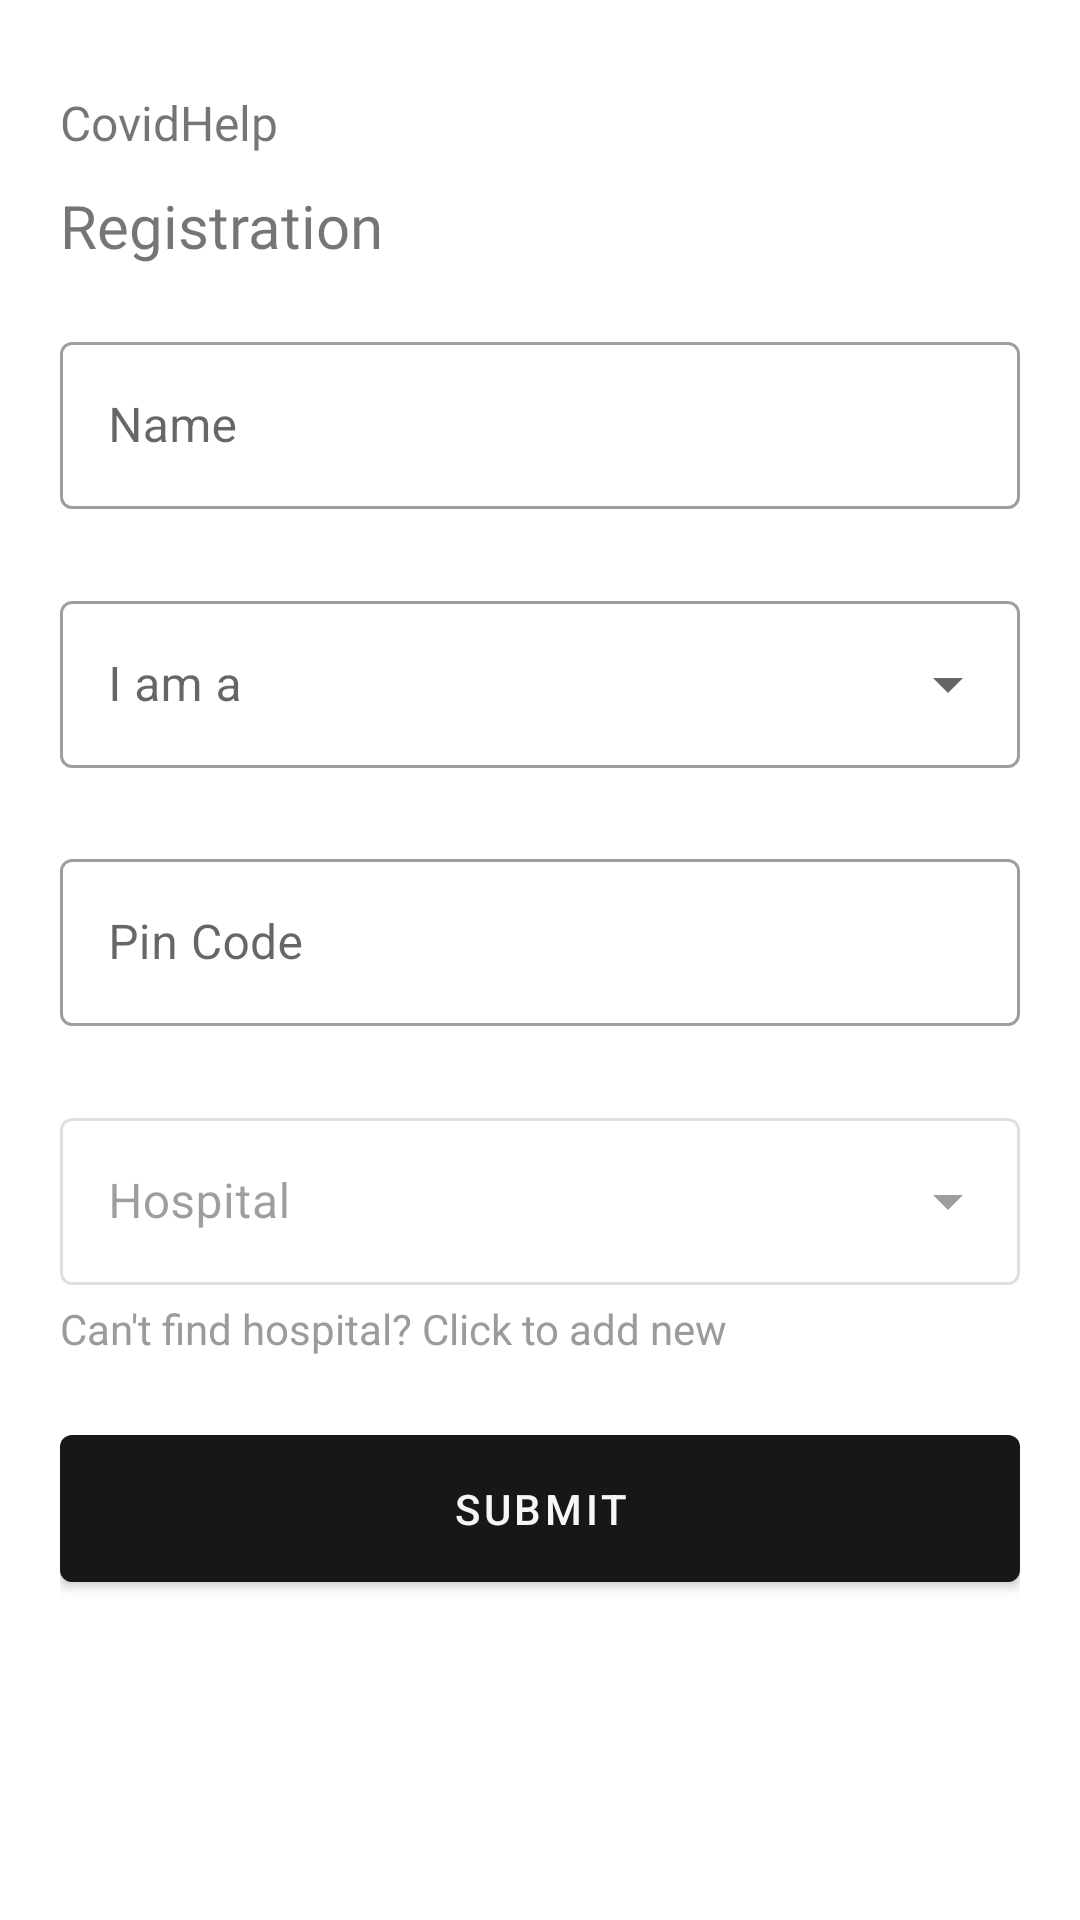

Reconstruct the res/layout file that produces this screen, plus the resources it refers to.
<!-- AndroidManifest.xml: application theme Theme.CovidHelp -->
<!-- res/layout/activity_register.xml -->
<?xml version="1.0" encoding="utf-8"?>
<androidx.constraintlayout.widget.ConstraintLayout xmlns:android="http://schemas.android.com/apk/res/android"
    xmlns:app="http://schemas.android.com/apk/res-auto"
    xmlns:tools="http://schemas.android.com/tools"
    android:layout_width="match_parent"
    android:layout_height="match_parent"
    tools:context=".Register">

    <ScrollView
        app:layout_constraintTop_toTopOf="parent"
        app:layout_constraintStart_toStartOf="parent"
        android:layout_width="match_parent"
        android:layout_height="wrap_content">

        <androidx.constraintlayout.widget.ConstraintLayout
            android:layout_width="match_parent"
            android:layout_height="wrap_content"
            android:padding="20dp"
            >

            <TextView
                android:id="@+id/appName"
                android:layout_width="wrap_content"
                android:layout_height="wrap_content"
                android:layout_marginTop="10dp"
                android:fontFamily="@font/open_sans"
                android:text="@string/app_name"
                android:textSize="16sp"
                app:layout_constraintStart_toStartOf="parent"
                app:layout_constraintTop_toTopOf="parent" />

            <TextView
                android:id="@+id/heading"
                android:layout_width="wrap_content"
                android:layout_height="wrap_content"
                android:layout_marginTop="10dp"
                android:fontFamily="@font/open_sans_extrabold"
                android:text="@string/registration"
                android:textSize="20sp"
                app:layout_constraintStart_toStartOf="parent"
                app:layout_constraintTop_toBottomOf="@id/appName" />

            <com.google.android.material.textfield.TextInputLayout
                android:id="@+id/nameContainer"
                android:layout_width="match_parent"
                android:layout_height="wrap_content"
                app:boxBackgroundMode="outline"
                style="@style/Widget.MaterialComponents.TextInputLayout.OutlinedBox"
                android:hint="@string/name"
                app:helperTextEnabled="true"
                app:layout_constraintTop_toBottomOf="@id/heading"
                app:layout_constraintStart_toStartOf="parent"
                android:layout_marginTop="20dp"
                app:errorEnabled="true">

                <com.google.android.material.textfield.TextInputEditText
                    android:id="@+id/etName"
                    android:layout_width="match_parent"
                    android:layout_height="wrap_content"
                    android:inputType="text" />

            </com.google.android.material.textfield.TextInputLayout>


            <com.google.android.material.textfield.TextInputLayout
                android:id="@+id/menu"
                style="@style/Widget.MaterialComponents.TextInputLayout.OutlinedBox.ExposedDropdownMenu"
                android:layout_width="match_parent"
                android:layout_height="wrap_content"
                android:hint="@string/i_am_a"
                app:layout_constraintTop_toBottomOf="@id/nameContainer"
                app:layout_constraintStart_toStartOf="parent"
                app:layout_constraintEnd_toEndOf="parent"
                android:layout_marginTop="5dp"
                >

                <AutoCompleteTextView
                    android:id="@+id/menuView"
                    android:layout_width="match_parent"
                    android:layout_height="wrap_content"
                    android:inputType="none"
                    />

            </com.google.android.material.textfield.TextInputLayout>

            <com.google.android.material.textfield.TextInputLayout
                android:id="@+id/pinContainer"
                android:layout_width="match_parent"
                android:layout_height="wrap_content"
                app:boxBackgroundMode="outline"
                style="@style/Widget.MaterialComponents.TextInputLayout.OutlinedBox"
                android:hint="@string/pin_code"
                app:helperTextEnabled="true"
                app:layout_constraintTop_toBottomOf="@id/menu"
                app:layout_constraintStart_toStartOf="parent"
                android:layout_marginTop="25dp"
                app:errorEnabled="true">

                <com.google.android.material.textfield.TextInputEditText
                    android:id="@+id/etPin"
                    android:layout_width="match_parent"
                    android:layout_height="wrap_content"
                    android:inputType="number"
                    android:maxLength="6"
                    />

            </com.google.android.material.textfield.TextInputLayout>

            <ProgressBar
                android:id="@+id/pinLoading"
                android:layout_width="15dp"
                android:layout_height="15dp"
                app:layout_constraintTop_toTopOf="@id/pinContainer"
                app:layout_constraintBottom_toBottomOf="@id/pinContainer"
                app:layout_constraintEnd_toEndOf="@id/pinContainer"
                android:layout_marginEnd="10dp"
                android:layout_marginBottom="15dp"
                android:elevation="5dp"
                android:visibility="invisible"
                />


            <com.google.android.material.textfield.TextInputLayout
                android:id="@+id/hospitalMenu"
                style="@style/Widget.MaterialComponents.TextInputLayout.OutlinedBox.ExposedDropdownMenu"
                android:layout_width="match_parent"
                android:layout_height="wrap_content"
                android:hint="@string/hospital"
                android:enabled="false"
                app:layout_constraintTop_toBottomOf="@id/pinContainer"
                app:layout_constraintStart_toStartOf="parent"
                android:layout_marginTop="5dp"
                >

                <AutoCompleteTextView
                    android:id="@+id/hospitalMenuView"
                    android:layout_width="match_parent"
                    android:layout_height="wrap_content"
                    android:inputType="none"
                    />

            </com.google.android.material.textfield.TextInputLayout>

            <TextView
                android:id="@+id/newHospital"
                android:layout_width="wrap_content"
                android:layout_height="wrap_content"
                android:clickable="true"
                app:layout_constraintTop_toBottomOf="@id/hospitalMenu"
                app:layout_constraintStart_toStartOf="parent"
                android:text="@string/add_hospital_txt"
                android:textSize="14sp"
                android:layout_marginTop="5dp"
                android:textColor="@color/borderGrey"
                android:focusable="true" />

            <com.google.android.material.button.MaterialButton
                android:id="@+id/btnSubmit"
                style="@style/Widget.AppTheme.MaterialButton"
                android:layout_width="match_parent"
                android:layout_height="wrap_content"
                app:layout_constraintTop_toBottomOf="@id/newHospital"
                app:layout_constraintStart_toStartOf="parent"
                app:layout_constraintEnd_toEndOf="parent"
                android:text="@string/submit"
                android:padding="15dp"
                android:layout_marginTop="20dp"
                />

        </androidx.constraintlayout.widget.ConstraintLayout>

    </ScrollView>


</androidx.constraintlayout.widget.ConstraintLayout>
<!-- resources referenced by this layout -->
<resources>
  <color name="borderGrey">#9B9B9B</color>
  <string name="add_hospital_txt">Can't find hospital? Click to add new</string>
  <string name="app_name">CovidHelp</string>
  <string name="hospital">Hospital</string>
  <string name="i_am_a">I am a</string>
  <string name="name">Name</string>
  <string name="pin_code">Pin Code</string>
  <string name="registration">Registration</string>
  <string name="submit">Submit</string>
  <style name="Widget.AppTheme.MaterialButton" parent="Widget.MaterialComponents.Button">
          <item name="backgroundTint">@color/btn_bg_color</item>
          <item name="android:textColor">@color/btn_txt_color</item>
      </style>
  <style name="Theme.CovidHelp" parent="Theme.MaterialComponents.Light.NoActionBar">
  
          
          <item name="android:windowLightStatusBar">true</item>
  
          <item name="colorPrimary">@color/accent</item>
          <item name="colorPrimaryVariant">@color/white</item>
          <item name="colorOnPrimary">@color/white</item>
          
          <item name="colorSecondary">@color/accent</item>
          <item name="colorSecondaryVariant">@color/white</item>
          <item name="colorOnSecondary">@color/borderGrey</item>
          
          <item name="android:statusBarColor" tools:targetApi="l">?attr/colorPrimaryVariant</item>
          
  
      </style>
  <color name="accent">#171717</color>
  <color name="white">#FFFFFFFF</color>
</resources>
